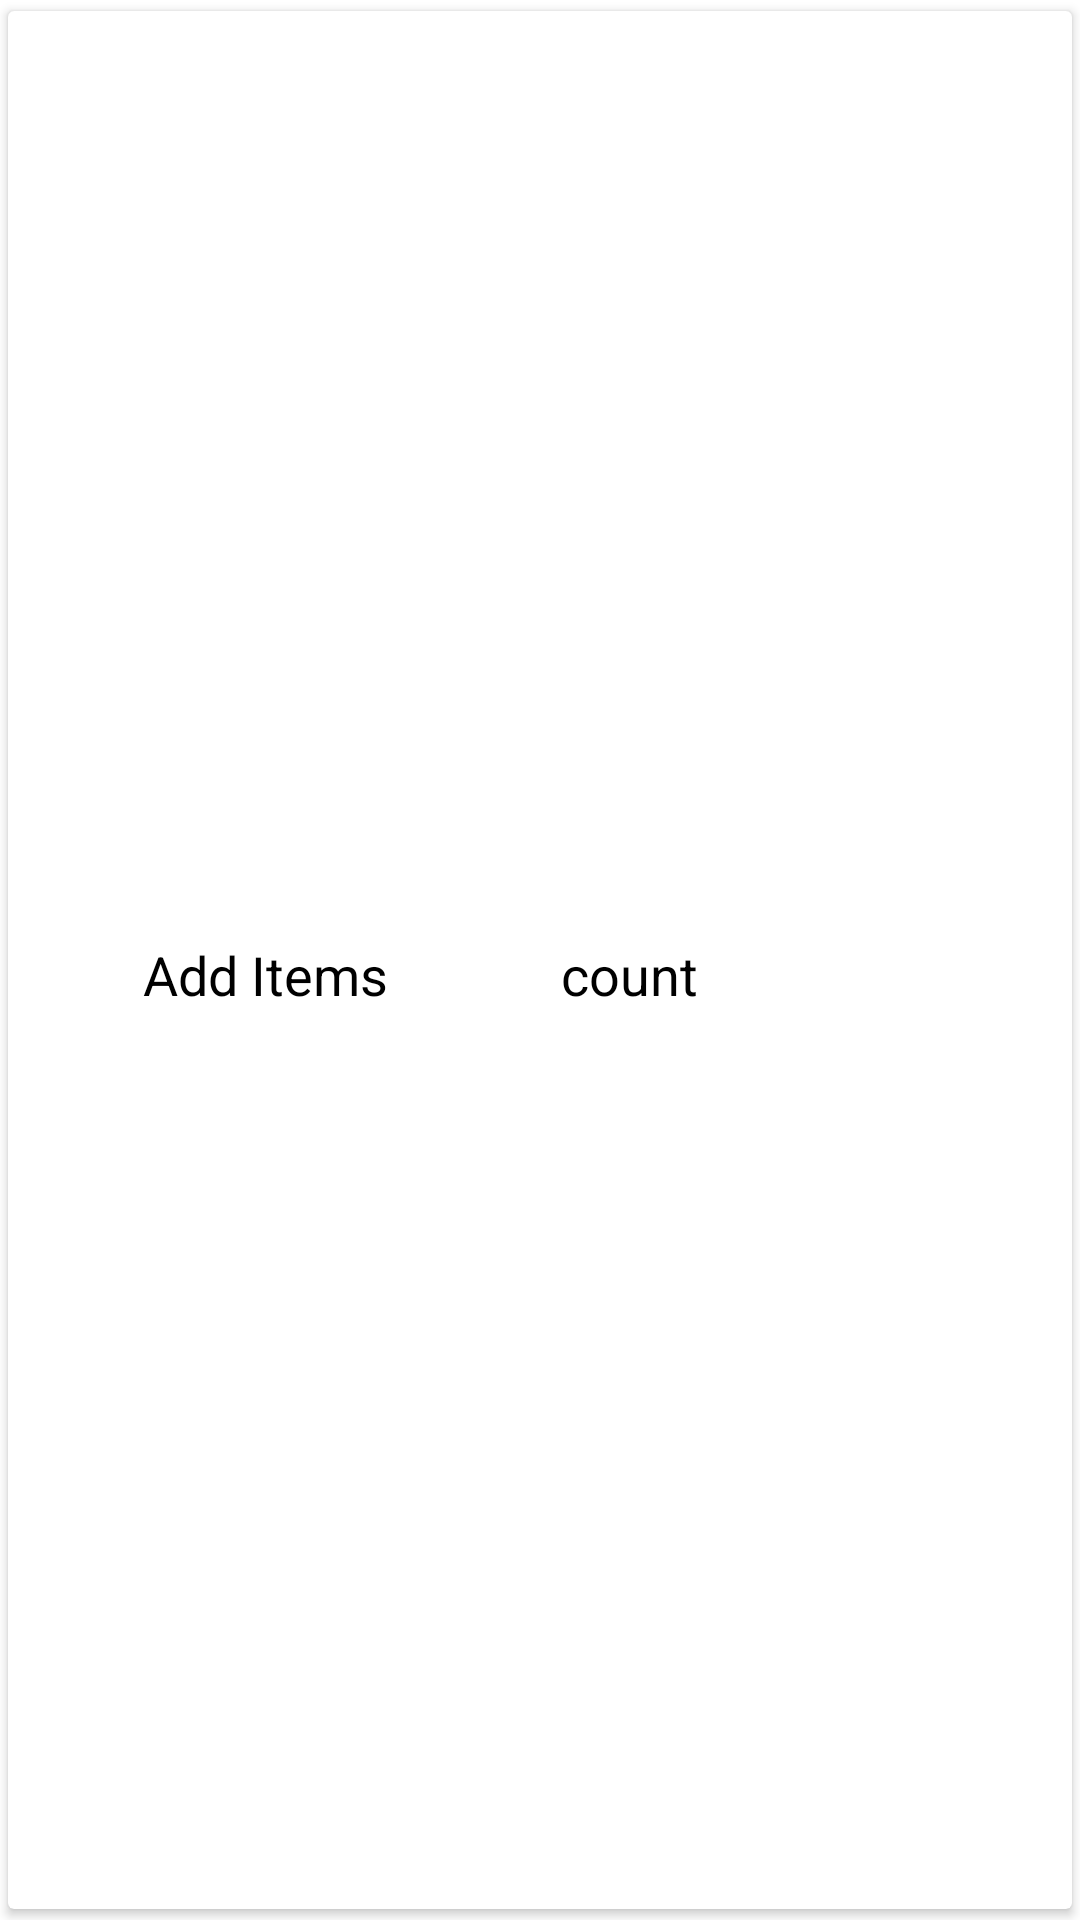

This screen was rendered from an Android layout file. Write that file and the resources it references.
<!-- AndroidManifest.xml: application theme Theme.Mess_Management -->
<!-- res/layout/order_item.xml -->
<?xml version="1.0" encoding="utf-8"?>
<androidx.cardview.widget.CardView xmlns:android="http://schemas.android.com/apk/res/android"
    android:layout_width="match_parent"
    android:layout_height="wrap_content"
    xmlns:app="http://schemas.android.com/apk/res-auto"
    app:cardUseCompatPadding="true">

    <TextView
        android:layout_marginLeft="30dp"
        android:layout_height="wrap_content"
        android:layout_width="match_parent"
        android:id="@+id/nameOrder"
        android:textSize="18sp"
        android:layout_marginTop="5dp"
        android:text="Add Items"
        android:layout_gravity="center"
        android:textColor="@color/black"
        android:textAllCaps="false"
        />

    <TextView
        android:layout_marginLeft="30dp"
        android:layout_height="wrap_content"
        android:layout_width="wrap_content"
        android:id="@+id/countOrder"
        android:textSize="18sp"
        android:layout_marginTop="5dp"
        android:text="count"
        android:layout_gravity="center"
        android:textColor="@color/black"
        android:textAllCaps="false"
        />


</androidx.cardview.widget.CardView>
<!-- resources referenced by this layout -->
<resources>
  <style name="Theme.Mess_Management" parent="Theme.MaterialComponents.DayNight.DarkActionBar">
          
          <item name="colorPrimary">@color/purple_500</item>
          <item name="colorPrimaryVariant">@color/purple_700</item>
          <item name="colorOnPrimary">@color/white</item>
          
          <item name="colorSecondary">@color/teal_200</item>
          <item name="colorSecondaryVariant">@color/teal_700</item>
          <item name="colorOnSecondary">@color/black</item>
          
          <item name="android:statusBarColor" tools:targetApi="l">?attr/colorPrimaryVariant</item>
          
      </style>
  <!-- not gathered from this repository: default colours our renderer supplied (Android Studio template values) -->
  <color name="purple_500">#FF6200EE</color>
  <color name="purple_700">#FF3700B3</color>
  <color name="teal_200">#FF03DAC5</color>
  <color name="teal_700">#FF018786</color>
  <color name="black">#FF000000</color>
  <color name="white">#FFFFFFFF</color>
</resources>
